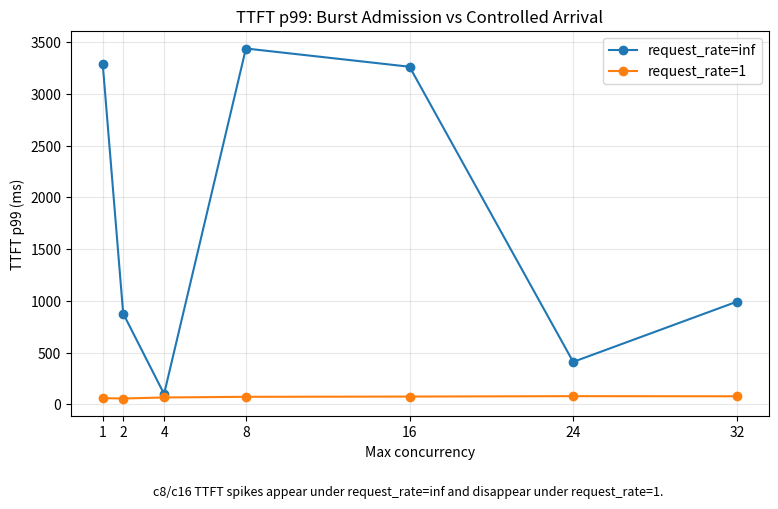
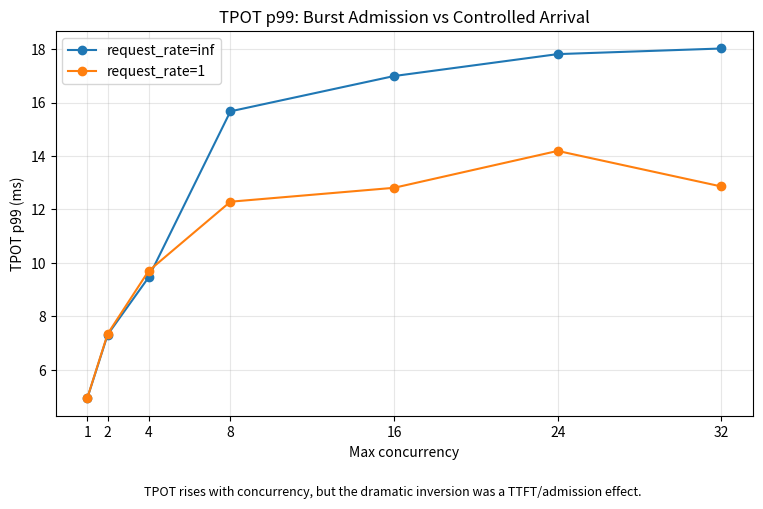
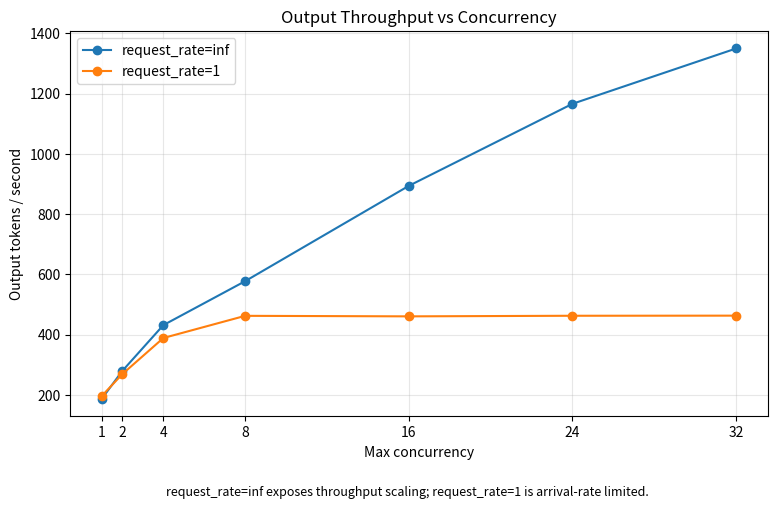
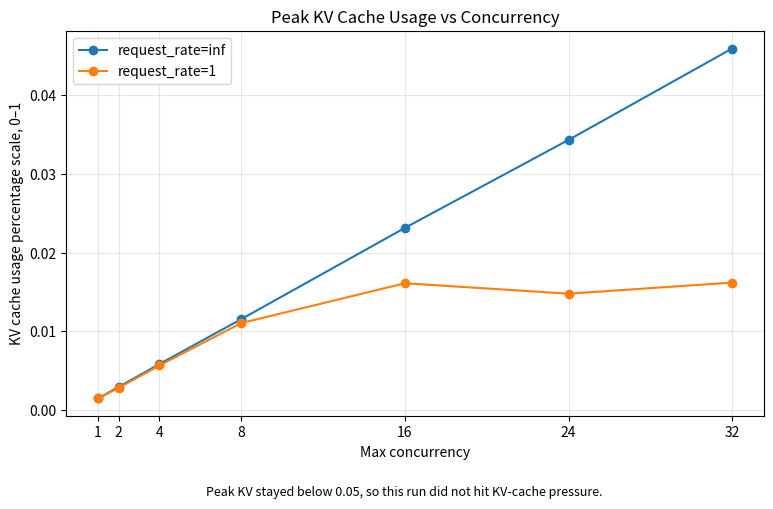

Write the Python code that produced these figures, in order.
from pathlib import Path
import matplotlib.pyplot as plt

OUT = Path("results/plots/build-002")
OUT.mkdir(parents=True, exist_ok=True)

concurrency = [1, 2, 4, 8, 16, 24, 32]

ttft_inf = [3289.06, 878.80, 101.10, 3439.63, 3263.37, 411.14, 992.92]
ttft_rate1 = [60.88, 57.53, 67.48, 73.77, 76.25, 80.16, 78.90]

tpot_inf = [4.93, 7.32, 9.46, 15.67, 16.99, 17.81, 18.02]
tpot_rate1 = [4.94, 7.35, 9.70, 12.29, 12.81, 14.19, 12.86]

out_inf = [187.90, 279.89, 431.41, 577.32, 893.64, 1165.92, 1349.53]
out_rate1 = [196.93, 269.24, 388.65, 462.28, 460.53, 462.51, 462.89]

kv_inf = [0.001482, 0.002946, 0.005863, 0.011569, 0.023166, 0.034346, 0.045961]
kv_rate1 = [0.001482, 0.002825, 0.005678, 0.011069, 0.016126, 0.014802, 0.016210]

def savefig(name):
    plt.savefig(OUT / name, bbox_inches="tight", dpi=160)
    plt.close()

def line_plot(name, title, ylabel, y1, y2, note=None):
    plt.figure(figsize=(9, 5))
    plt.plot(concurrency, y1, marker="o", label="request_rate=inf")
    plt.plot(concurrency, y2, marker="o", label="request_rate=1")
    plt.title(title)
    plt.xlabel("Max concurrency")
    plt.ylabel(ylabel)
    plt.xticks(concurrency)
    plt.grid(True, alpha=0.3)
    plt.legend()
    if note:
        plt.figtext(0.5, -0.05, note, ha="center", fontsize=9)
    savefig(name)

line_plot(
    "ttft_inf_vs_rate1.png",
    "TTFT p99: Burst Admission vs Controlled Arrival",
    "TTFT p99 (ms)",
    ttft_inf,
    ttft_rate1,
    "c8/c16 TTFT spikes appear under request_rate=inf and disappear under request_rate=1."
)

line_plot(
    "tpot_inf_vs_rate1.png",
    "TPOT p99: Burst Admission vs Controlled Arrival",
    "TPOT p99 (ms)",
    tpot_inf,
    tpot_rate1,
    "TPOT rises with concurrency, but the dramatic inversion was a TTFT/admission effect."
)

line_plot(
    "output_throughput_vs_concurrency.png",
    "Output Throughput vs Concurrency",
    "Output tokens / second",
    out_inf,
    out_rate1,
    "request_rate=inf exposes throughput scaling; request_rate=1 is arrival-rate limited."
)

line_plot(
    "kv_cache_vs_concurrency.png",
    "Peak KV Cache Usage vs Concurrency",
    "KV cache usage percentage scale, 0–1",
    kv_inf,
    kv_rate1,
    "Peak KV stayed below 0.05, so this run did not hit KV-cache pressure."
)

print(f"Wrote figures to {OUT}")
